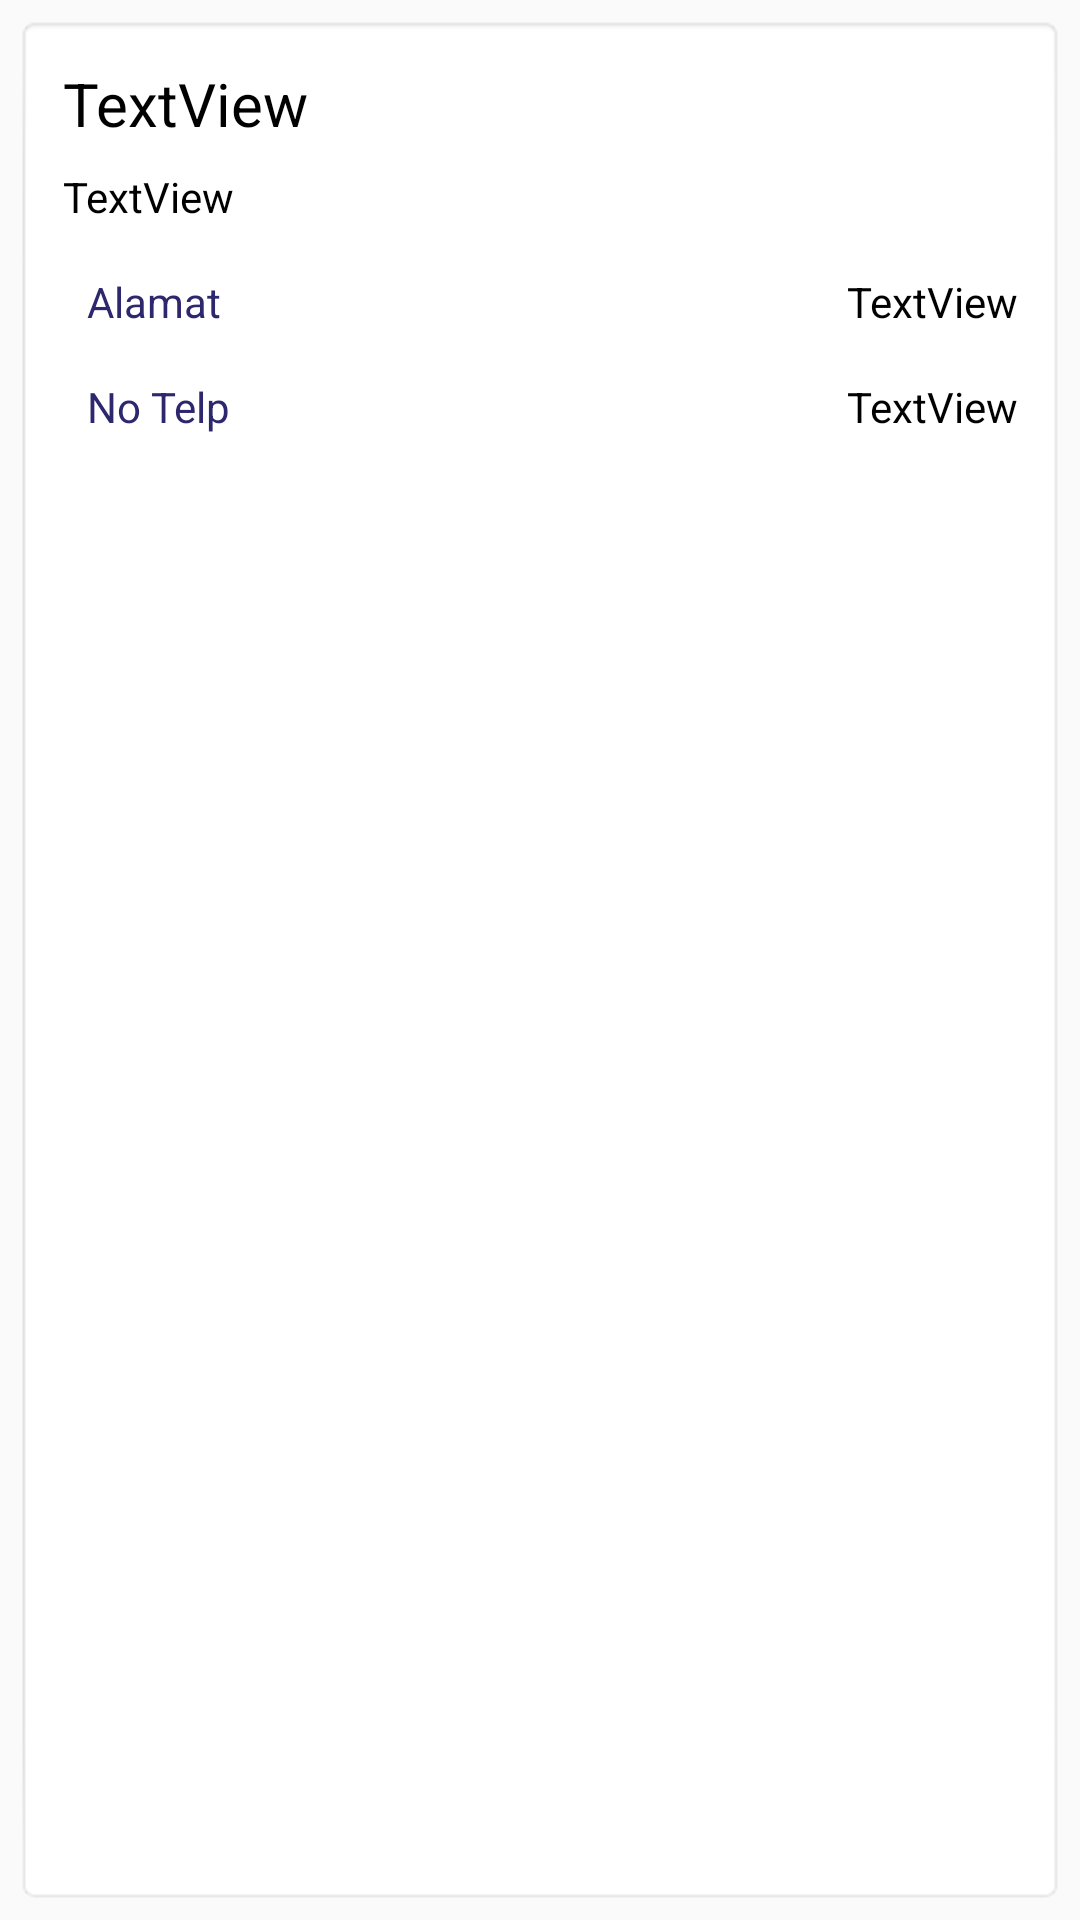

Android layout source for this screen:
<!-- AndroidManifest.xml: application theme AppTheme -->
<!-- res/layout/listkpm.xml -->
<?xml version="1.0" encoding="utf-8"?>
<LinearLayout xmlns:android="http://schemas.android.com/apk/res/android"
    xmlns:app="http://schemas.android.com/apk/res-auto"
    xmlns:tools="http://schemas.android.com/tools"
    android:layout_width="match_parent"
    android:layout_height="match_parent">

    <LinearLayout
        android:layout_width="match_parent"
        android:layout_height="match_parent"
        android:layout_margin="5dp"
        android:background="@android:drawable/editbox_background_normal"
        android:orientation="vertical"
        android:padding="16dp">

        <TableLayout
            android:layout_width="match_parent"
            android:layout_height="match_parent"
            android:layout_weight="1">

            <TableRow
                android:layout_width="match_parent"
                android:layout_height="match_parent">

                <TextView
                    android:id="@+id/txt_namakpm"
                    android:layout_width="0dp"
                    android:layout_height="wrap_content"
                    android:layout_weight="1"
                    android:textSize="20sp"
                    android:text="TextView"
                    android:textColor="@color/black" />

            </TableRow>

            <TableRow
                android:layout_width="match_parent"
                android:layout_height="match_parent"
                android:layout_marginTop="8dp">

                <TextView
                    android:id="@+id/txt_nikkpm"
                    android:layout_width="0dp"
                    android:layout_height="wrap_content"
                    android:layout_weight="1"
                    android:text="TextView"
                    android:textColor="@color/black" />

            </TableRow>

            <TableRow
                android:layout_width="match_parent"
                android:layout_height="wrap_content"
                android:layout_marginTop="16dp">

                <LinearLayout
                    android:layout_width="0dp"
                    android:layout_height="wrap_content"
                    android:layout_weight="1"
                    android:gravity="start"
                    android:orientation="horizontal">

                    <ImageView
                        android:layout_width="wrap_content"
                        android:layout_height="wrap_content"
                        android:src="@drawable/ic_location"
                        android:paddingEnd="8dp"/>

                    <TextView
                        android:layout_width="wrap_content"
                        android:layout_height="wrap_content"
                        android:text="Alamat"
                        android:textColor="@color/colorPrimaryDark"/>

                </LinearLayout>

                <TextView
                    android:id="@+id/txt_alamat"
                    android:layout_width="0dp"
                    android:layout_height="wrap_content"
                    android:layout_weight="1"
                    android:text="TextView"
                    android:textAlignment="textEnd"
                    android:textColor="@color/black" />

            </TableRow>

            <TableRow
                android:layout_width="match_parent"
                android:layout_height="wrap_content"
                android:layout_marginTop="16dp">

                <LinearLayout
                    android:layout_width="0dp"
                    android:layout_height="wrap_content"
                    android:layout_weight="1"
                    android:gravity="start"
                    android:orientation="horizontal">

                    <ImageView
                        android:layout_width="wrap_content"
                        android:layout_height="wrap_content"
                        android:src="@drawable/ic_phone"
                        android:paddingEnd="8dp"/>

                    <TextView
                        android:layout_width="wrap_content"
                        android:layout_height="wrap_content"
                        android:text="No Telp"
                        android:textColor="@color/colorPrimaryDark"/>

                </LinearLayout>

                <TextView
                    android:id="@+id/txt_telp"
                    android:layout_width="0dp"
                    android:layout_height="wrap_content"
                    android:layout_weight="1"
                    android:text="TextView"
                    android:textAlignment="textEnd"
                    android:textColor="@color/black" />

            </TableRow>

        </TableLayout>

    </LinearLayout>
</LinearLayout>
<!-- resources referenced by this layout -->
<resources>
  <color name="black">#000000</color>
  <color name="colorPrimaryDark">#2D276D</color>
  <style name="AppTheme" parent="Theme.AppCompat.Light.DarkActionBar">
          
          <item name="colorPrimary">@color/colorPrimary</item>
          <item name="colorPrimaryDark">@color/colorPrimaryDark</item>
          <item name="colorAccent">@color/colorAccent</item>
      </style>
  <color name="colorPrimary">#2891CF</color>
  <color name="colorAccent">#D81B60</color>
</resources>
